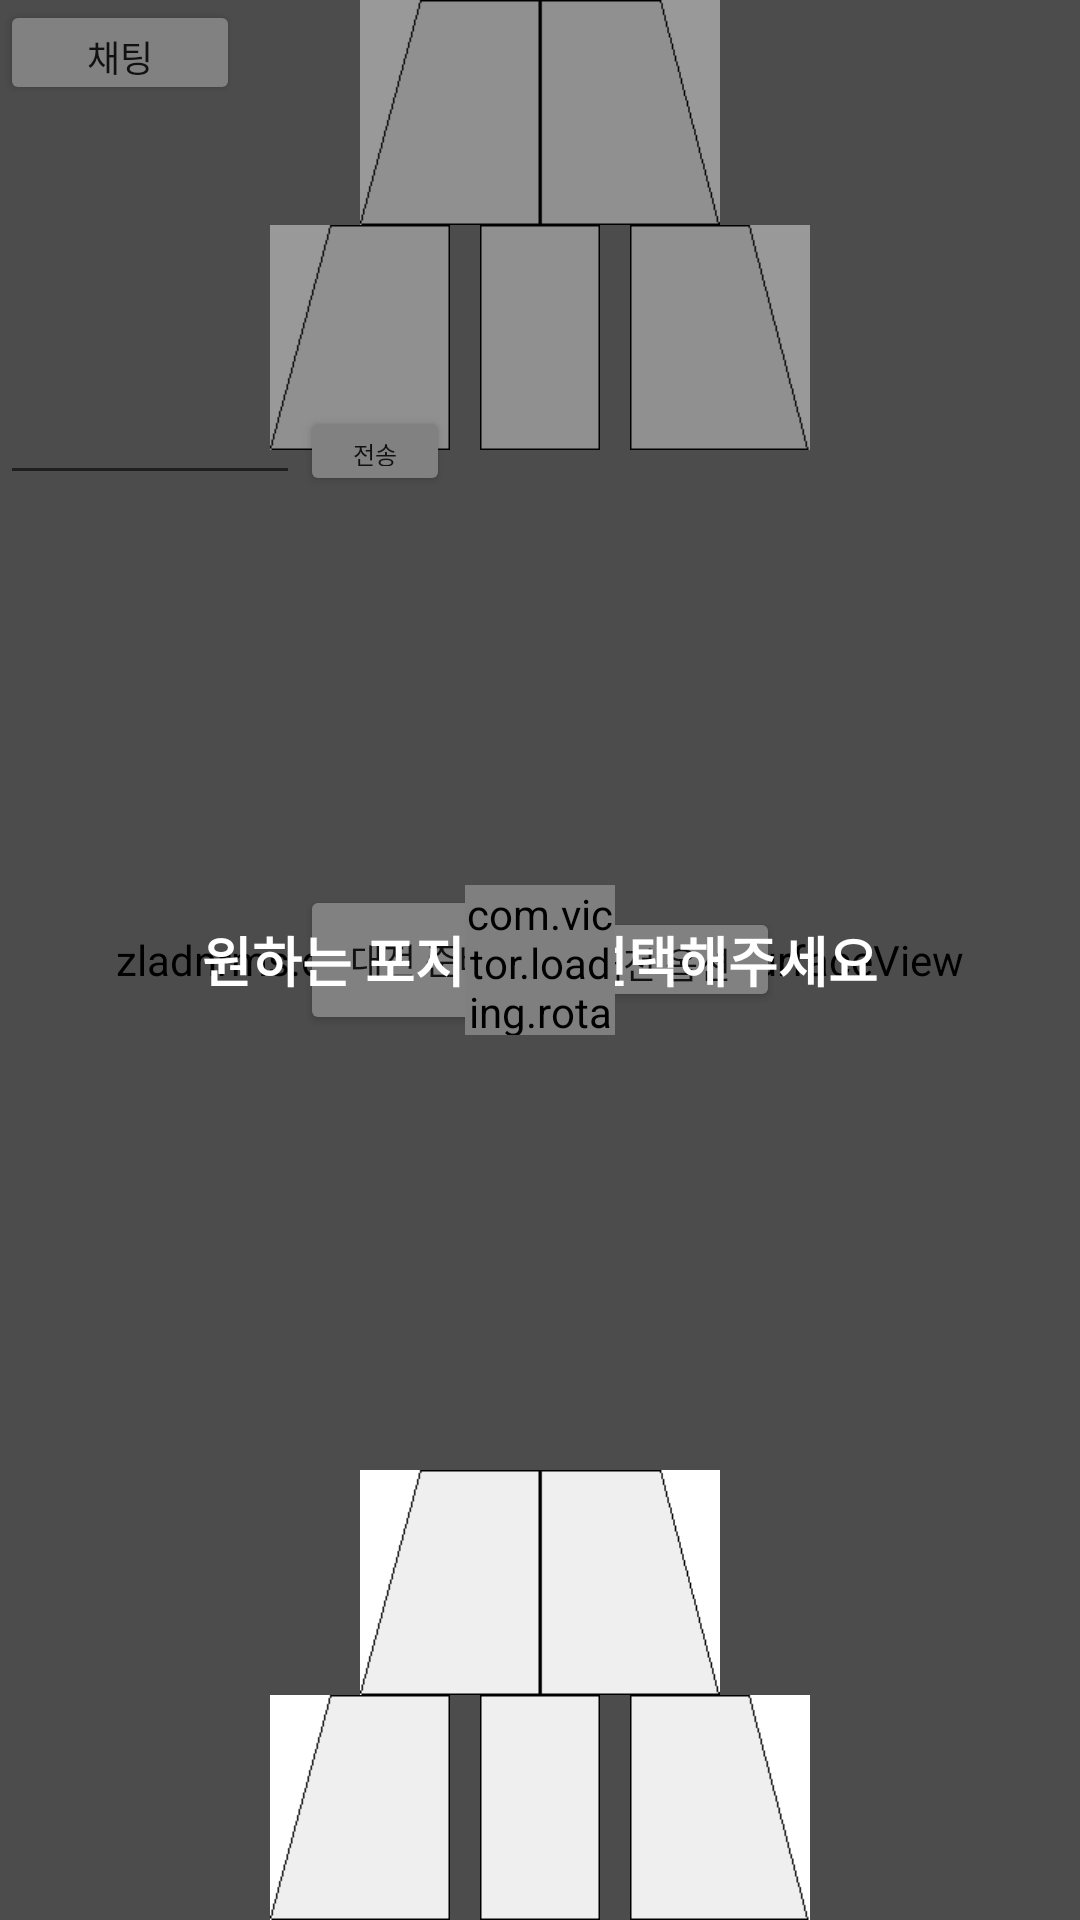

The Android layout XML behind this screen, and the referenced resources:
<!-- AndroidManifest.xml: application theme AppTheme -->
<!-- res/layout/app_gameroom.xml -->
<?xml version="1.0" encoding="utf-8"?>
<FrameLayout xmlns:android="http://schemas.android.com/apk/res/android"
    xmlns:app="http://schemas.android.com/apk/res-auto"
    android:layout_width="match_parent"
    android:layout_height="match_parent">

    
    <View
        android:layout_width="0dp"
        android:layout_height="0dp"
        android:focusable="true"
        android:focusableInTouchMode="true" />

    <example.defytech.firsttcp.GameSurfaceView
        android:id="@+id/sfv_gameroom"
        android:layout_width="match_parent"
        android:layout_height="match_parent" />

    <RelativeLayout
        android:layout_width="match_parent"
        android:layout_height="match_parent">

        
        <LinearLayout
            android:layout_width="wrap_content"
            android:layout_height="wrap_content"
            android:layout_alignParentTop="true"
            android:layout_centerHorizontal="true"
            android:orientation="vertical">

            <LinearLayout
                android:layout_width="wrap_content"
                android:layout_height="wrap_content"
                android:layout_gravity="center"
                android:orientation="horizontal">

                <ImageView
                    android:id="@+id/enemy_pos_0"
                    android:layout_width="60dp"
                    android:layout_height="75dp"
                    android:src="@drawable/plate_0" />

                <ImageView
                    android:id="@+id/enemy_pos_1"
                    android:layout_width="60dp"
                    android:layout_height="75dp"
                    android:src="@drawable/plate_1" />

            </LinearLayout>

            <LinearLayout
                android:layout_width="wrap_content"
                android:layout_height="wrap_content"
                android:layout_gravity="center"
                android:orientation="horizontal">

                <ImageView
                    android:id="@+id/enemy_pos_2"
                    android:layout_width="60dp"
                    android:layout_height="75dp"
                    android:src="@drawable/plate_2" />

                <ImageView
                    android:id="@+id/enemy_pos_3"
                    android:layout_width="60dp"
                    android:layout_height="75dp"
                    android:src="@drawable/plate_3" />

                <ImageView
                    android:id="@+id/enemy_pos_4"
                    android:layout_width="60dp"
                    android:layout_height="75dp"
                    android:src="@drawable/plate_4" />

            </LinearLayout>

        </LinearLayout>

        
        <LinearLayout
            android:layout_width="wrap_content"
            android:layout_height="wrap_content"
            android:layout_alignParentBottom="true"
            android:layout_centerHorizontal="true"
            android:orientation="vertical">

            <LinearLayout
                android:layout_width="wrap_content"
                android:layout_height="wrap_content"
                android:layout_gravity="center"
                android:orientation="horizontal">

                <ImageView
                    android:id="@+id/pos_0"
                    android:layout_width="60dp"
                    android:layout_height="75dp"
                    android:src="@drawable/plate_0" />

                <ImageView
                    android:id="@+id/pos_1"
                    android:layout_width="60dp"
                    android:layout_height="75dp"
                    android:src="@drawable/plate_1" />

            </LinearLayout>

            <LinearLayout
                android:layout_width="wrap_content"
                android:layout_height="wrap_content"
                android:layout_gravity="center"
                android:orientation="horizontal">

                <ImageView
                    android:id="@+id/pos_2"
                    android:layout_width="60dp"
                    android:layout_height="75dp"
                    android:src="@drawable/plate_2" />

                <ImageView
                    android:id="@+id/pos_3"
                    android:layout_width="60dp"
                    android:layout_height="75dp"
                    android:src="@drawable/plate_3" />

                <ImageView
                    android:id="@+id/pos_4"
                    android:layout_width="60dp"
                    android:layout_height="75dp"
                    android:src="@drawable/plate_4" />

            </LinearLayout>

        </LinearLayout>

    </RelativeLayout>

    <LinearLayout
        android:layout_width="wrap_content"
        android:layout_height="wrap_content"
        android:orientation="horizontal">

        <LinearLayout
            android:layout_width="wrap_content"
            android:layout_height="wrap_content"
            android:orientation="vertical">

            <Button
                android:id="@+id/btn_chatToggle"
                android:layout_width="80dp"
                android:layout_height="35dp"
                android:text="채팅"
                android:textSize="12dp" />

            <LinearLayout
                android:id="@+id/llayout_chat"
                android:layout_width="wrap_content"
                android:layout_height="wrap_content"
                android:orientation="vertical">

                
                <ListView
                    android:id="@+id/lv_chat"
                    android:layout_width="150dp"
                    android:layout_height="100dp"
                    android:transcriptMode="alwaysScroll" />

                <LinearLayout
                    android:id="@+id/llayout_chatform"
                    android:layout_width="match_parent"
                    android:layout_height="wrap_content"
                    android:layout_gravity="bottom"
                    android:orientation="horizontal">

                    <EditText
                        android:id="@+id/et_chat"
                        android:layout_width="100dp"
                        android:layout_height="30dp"
                        android:textSize="8dp" />

                    <Button
                        android:id="@+id/btn_chatSubmit"
                        android:layout_width="50dp"
                        android:layout_height="30dp"
                        android:text="전송"
                        android:textSize="8dp" />

                </LinearLayout>

            </LinearLayout>

        </LinearLayout>

    </LinearLayout>

    <LinearLayout
        android:layout_width="match_parent"
        android:layout_height="wrap_content"
        android:layout_gravity="center"
        android:gravity="center"
        android:orientation="vertical">

        
        <LinearLayout
            android:layout_width="match_parent"
            android:layout_height="wrap_content"
            android:layout_gravity="center"
            android:gravity="center"
            android:orientation="horizontal">

            <Button
                android:id="@+id/btn_gameReady"
                android:layout_width="80dp"
                android:layout_height="50dp"
                android:text="대전 준비"
                android:textSize="12dp" />

            <Button
                android:id="@+id/btn_gameOption"
                android:layout_width="80dp"
                android:layout_height="35dp"
                android:text="대전 옵션"
                android:textSize="12dp" />

        </LinearLayout>

        
        <TextView
            android:layout_width="wrap_content"
            android:layout_height="wrap_content"
            android:text="잠시만 기다려주세요"
            android:textSize="20dp"
            android:textColor="#ffffff"
            android:textStyle="bold"
            android:visibility="gone"/>

    </LinearLayout>

    <RelativeLayout
        android:id="@+id/llayout_slctPos"
        android:layout_width="match_parent"
        android:layout_height="match_parent"
        android:background="#66000000">

        <TextView
            android:layout_width="wrap_content"
            android:layout_height="wrap_content"
            android:layout_centerInParent="true"
            android:text="원하는 포지션을 선택해주세요"
            android:textColor="#ffffff"
            android:textSize="18dp"
            android:textStyle="bold" />

        <LinearLayout
            android:layout_width="wrap_content"
            android:layout_height="wrap_content"
            android:layout_alignParentBottom="true"
            android:layout_centerHorizontal="true"
            android:orientation="vertical">

            <LinearLayout
                android:layout_width="wrap_content"
                android:layout_height="wrap_content"
                android:layout_gravity="center"
                android:orientation="horizontal">

                <ImageView
                    android:id="@+id/slctPos_0"
                    android:layout_width="60dp"
                    android:layout_height="75dp"
                    android:src="@drawable/plate_0" />

                <ImageView
                    android:id="@+id/slctPos_1"
                    android:layout_width="60dp"
                    android:layout_height="75dp"
                    android:src="@drawable/plate_1" />

            </LinearLayout>

            <LinearLayout
                android:layout_width="wrap_content"
                android:layout_height="wrap_content"
                android:layout_gravity="center"
                android:orientation="horizontal">

                <ImageView
                    android:id="@+id/slctPos_2"
                    android:layout_width="60dp"
                    android:layout_height="75dp"
                    android:src="@drawable/plate_2" />

                <ImageView
                    android:id="@+id/slctPos_3"
                    android:layout_width="60dp"
                    android:layout_height="75dp"
                    android:src="@drawable/plate_3" />

                <ImageView
                    android:id="@+id/slctPos_4"
                    android:layout_width="60dp"
                    android:layout_height="75dp"
                    android:src="@drawable/plate_4" />

            </LinearLayout>

        </LinearLayout>

    </RelativeLayout>

    <com.victor.loading.rotate.RotateLoading
        android:id="@+id/rotateloading"
        android:layout_width="50dp"
        android:layout_height="50dp"
        android:layout_centerInParent="true"
        android:layout_gravity="center"
        app:loading_color="#368AFF"
        app:loading_speed="11"
        app:loading_width="5dp" />

</FrameLayout>
<!-- resources referenced by this layout -->
<resources>
  <!-- drawable plate_0: png bitmap (drawable-mdpi, 583 bytes) -->
  <!-- drawable plate_1: png bitmap (drawable-xxxhdpi, 562 bytes) -->
  <!-- drawable plate_2: png bitmap (drawable-xxhdpi, 647 bytes) -->
  <!-- drawable plate_3: png bitmap (drawable-hdpi, 309 bytes) -->
  <!-- drawable plate_4: png bitmap (drawable-xxhdpi, 642 bytes) -->
  <style name="AppTheme" parent="Theme.AppCompat.Light.NoActionBar">
          
          <item name="colorPrimary">@color/colorPrimary</item>
          <item name="colorPrimaryDark">@color/colorPrimaryDark</item>
      </style>
  <!-- not gathered from this repository: default colours our renderer supplied (Android Studio template values) -->
  <color name="colorPrimary">#FF6200EE</color>
  <color name="colorPrimaryDark">#FF3700B3</color>
</resources>
